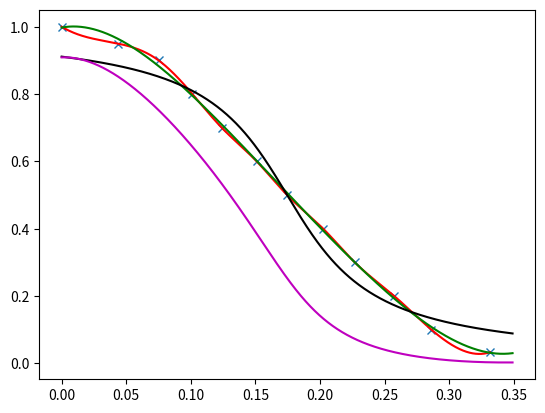

Python code for this plot:
from mpl_toolkits.mplot3d import Axes3D
from matplotlib import cm
from matplotlib.ticker import LinearLocator, FormatStrFormatter
import matplotlib.pyplot as plt
import numpy as np
import math
from scipy.interpolate import interp1d
"""
tan with low stiff to approximate the fct with only a tan
"""

relInt = np.array([0.1,0.2,0.3,0.4,0.5,0.6,0.7,0.8,0.9,0.95,1.0,0.033])
ang = np.array([16.4,14.75,13,11.6,10,8.65,7.1,5.8,4.3,2.5,0.0,19])

#relInt = np.array([0.1,0.2,0.3,0.4,0.5,0.6,0.7,0.8,0.9,0.95,1.0,0.975])#,0])
#ang = np.array([16.4,14.75,13,11.6,10,8.65,7.1,5.8,4.3,2.5,0,1.5])#,17.9])

ang *= math.pi/180
#pol = interp1d(ang,relInt, kind='slinear')
#pol = interp1d(ang,relInt, kind='cubic', fill_value=0, bounds_error=False)
pol = interp1d(ang,relInt, kind='cubic',bounds_error=False)

midAng = 10*math.pi/180
stiff = 20
t = (math.pi/2-np.arctan(stiff*(ang-midAng)))/math.pi


#pol_t = interp1d(np.concatenate((ang,np.array([0.35,0.33,0.38]))),np.concatenate((relInt/t,[0,0,0])), kind='cubic', bounds_error=False)
pol_t = interp1d(np.concatenate((ang,np.array([0.35,0.33,0.38]))),np.concatenate((relInt/t,[0,0,0])), kind='cubic', bounds_error=False)
zt = np.polyfit(ang, relInt/t,5)

a = np.arange(0, 20, 0.002)
a *= math.pi/180

z2 = np.polyfit(ang, relInt, 5)
print(z2)
#plt.plot(ang,relInt,'x',a,pol(a),'r',a,np.polyval(z1,a),'g',a,np.polyval(z2,a),'b',a,np.polyval(z3,a),'-')
#plt.plot(ang,relInt,'x',a,pol(a),'r',a,np.polyval(z2,a),'g',a,pol_t(a),'b',a,pol_t(a)*(math.pi/2-np.arctan(stiff*(a-midAng))),'k')
plt.plot(ang,relInt,'x')
plt.plot(a,pol(a),'r')
plt.plot(a,np.polyval(z2,a),'g')
plt.plot(a,(math.pi/2-np.arctan(stiff*(a-midAng)))/math.pi,'k')
plt.plot(a,np.polyval(z2,a)*(math.pi/2-np.arctan(stiff*(a-midAng)))/math.pi,'m')

"""
fig = plt.figure()
ax = fig.gca(projection='3d')
X = np.arange(-5, 5, 0.25)
Y = np.arange(-5, 5, 0.25)
X, Y = np.meshgrid(X, Y)
R = np.sqrt(X**2 + Y**2)
Z = np.sin(R)
surf = ax.plot_surface(X, Y, Z, rstride=1, cstride=1, cmap=cm.coolwarm,linewidth=0, antialiased=False)
ax.set_zlim(-1.01, 1.01)

ax.zaxis.set_major_locator(LinearLocator(10))
ax.zaxis.set_major_formatter(FormatStrFormatter('%.02f'))

fig.colorbar(surf, shrink=0.5, aspect=5)

"""
plt.show()
#r = 
#x = 
